Run: headless pygame with SDL's dummy video driver; simulated clock (each Clock.tick advances the game by its frame time, no real sleeping); random seed 0; keys injected as events and as key.get_pressed() state; no mouse input.
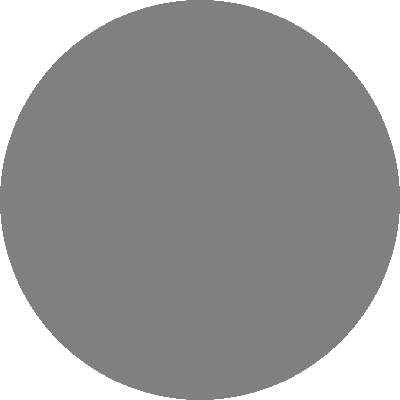
Frame 1 of 4 · flips 1–60 · no input
Frame 2 of 4 · flips 61–180 · tapped SPACE, RETURN · held RIGHT (→), D · screen unchanged from frame 1, image omitted
Frame 3 of 4 · flips 181–300 · held DOWN (↓), S · screen unchanged from frame 2, image omitted
Frame 4 of 4 · flips 301–420 · held LEFT (←), A, UP (↑), W · screen unchanged from frame 3, image omitted

The pygame program that drew these frames:

"""
Author: xmug
Date: 2021-03-18 23:42:07
LastEditors: xmug
LastEditTime: 2021-03-19 00:03:41
FilePath: \PacMan\test.py
"""

import pygame

pygame.init()

CAMERA = pygame.display.set_mode([400, 400])
CAMERA.fill((255, 255, 255))

image = pygame.Surface([10, 10])
image.fill((0, 0, 0))
image.set_colorkey((0, 0, 0), pygame.RLEACCEL)

while True:
    for event in pygame.event.get():
        if event.type == pygame.QUIT:
            pygame.quit()

    pygame.draw.ellipse(CAMERA, (128, 128, 128), [0, 0, 400, 400])
    pygame.display.flip()
